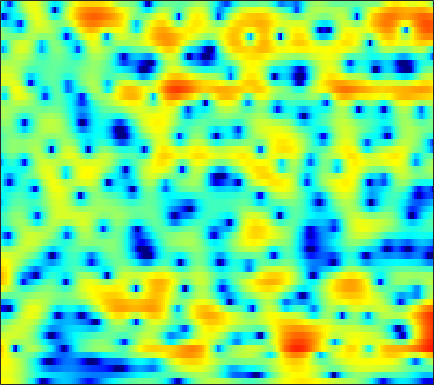

The table this chart was drawn from, first rows:
5.1203, 5.0672, 4.9276, 4.7009, 4.4749, 4.0869, 3.5892, 3.1497, 2.4618, 1.6454, 0.69711, -0.12572, -1.3807, -2.8622, -4.1537, -6.1649, -8.677, -11.016, -14.938, -19.266, -19.03, -16.304, -13.271, -11.173
4.259, 4.278, 4.217, 4.058, 3.876, 3.546, 3.129, 2.755, 2.183, 1.531, 0.8085, 0.2266, -0.5904, -1.434, -2.072, -2.905, -3.69, -4.227, -4.863, -5.395, -5.812, -6.059, -6.329, -6.53
4.587, 4.617, 4.564, 4.403, 4.215, 3.878, 3.445, 3.058, 2.463, 1.778, 1.01, 0.382, -0.5266, -1.511, -2.292, -3.398, -4.557, -5.461, -6.69, -7.899, -9.031, -9.768, -10.52, -10.96
5.266, 5.183, 4.978, 4.672, 4.382, 3.931, 3.412, 2.979, 2.343, 1.639, 0.8529, 0.2113, -0.7472, -1.839, -2.764, -4.166, -5.835, -7.277, -9.572, -12.44, -16.25, -19.99, -24.46, -21.37
6.292, 5.802, 5.006, 4.074, 3.328, 2.346, 1.486, 1.004, 0.5721, 0.3537, 0.2329, 0.1312, -0.09295, -0.4823, -0.8649, -1.546, -2.41, -3.156, -4.244, -5.422, -6.585, -7.396, -8.351, -9.1
7.316, 6.381, 4.732, 2.458, 0.1599, -4.338, -13.13, -17.91, -7.312, -2.979, -0.6239, 0.4648, 1.353, 1.742, 1.798, 1.602, 1.151, 0.6747, -0.1046, -1.038, -2.066, -2.901, -4.113, -5.445
5.051, 4.636, 3.963, 3.206, 2.616, 1.886, 1.333, 1.104, 1.03, 1.133, 1.286, 1.34, 1.293, 1.045, 0.7342, 0.1357, -0.6626, -1.395, -2.514, -3.804, -5.201, -6.29, -7.628, -8.704
2.683, 2.904, 3.107, 3.208, 3.231, 3.214, 3.156, 3.089, 2.967, 2.796, 2.542, 2.279, 1.83, 1.206, 0.6119, -0.3695, -1.61, -2.74, -4.567, -6.883, -9.92, -12.96, -19.05, -31.58
0.2651, 0.8708, 1.516, 2.033, 2.345, 2.676, 2.926, 3.06, 3.154, 3.141, 3.024, 2.842, 2.483, 1.962, 1.452, 0.6056, -0.4369, -1.351, -2.729, -4.25, -5.866, -7.093, -8.522, -9.454
-1.577, -1.205, -0.693, -0.1572, 0.2673, 0.8704, 1.468, 1.892, 2.393, 2.789, 3.06, 3.162, 3.161, 2.984, 2.731, 2.23, 1.538, 0.9129, -0.06028, -1.164, -2.376, -3.346, -4.659, -5.914
-5.812, -6.061, -6.086, -5.581, -4.868, -3.498, -1.91, -0.7183, 0.7355, 1.96, 2.945, 3.497, 3.987, 4.232, 4.256, 4.089, 3.683, 3.214, 2.36, 1.242, -0.1229, -1.387, -3.459, -6.163
-16.44, -15.92, -17.65, -26.31, -26.55, -13.46, -7.733, -4.826, -1.966, 0.1343, 1.681, 2.57, 3.448, 4.01, 4.246, 4.344, 4.202, 3.956, 3.416, 2.641, 1.638, 0.7315, -0.677, -2.313
-9.247, -9.028, -8.62, -8.067, -7.367, -6.078, -4.529, -3.344, -1.859, -0.5656, 0.4858, 1.13, 1.815, 2.328, 2.598, 2.81, 2.87, 2.818, 2.646, 2.324, 1.885, 1.496, 0.9377, 0.3426
-0.5226, -0.8147, -1.09, -1.25, -1.296, -1.269, -1.173, -1.056, -0.8574, -0.6459, -0.3923, -0.1894, 0.09292, 0.3748, 0.5835, 0.835, 1.033, 1.141, 1.216, 1.221, 1.137, 1.018, 0.8087, 0.5405
4.67, 4.193, 3.504, 2.74, 2.104, 1.178, 0.1889, -0.5885, -1.614, -2.504, -3.083, -3.234, -3.134, -2.786, -2.436, -1.915, -1.397, -1.046, -0.6296, -0.2707, -0.0138, 0.08238, 0.06561, -0.09745
7.683, 7.091, 6.124, 4.915, 3.823, 2.043, -0.2073, -2.311, -5.912, -10.78, -15.45, -14.43, -11.1, -8.949, -7.917, -6.954, -6.054, -5.298, -4.214, -3.194, -2.326, -1.844, -1.457, -1.427
7.939, 7.424, 6.521, 5.353, 4.285, 2.563, 0.4589, -1.383, -4.177, -7.099, -9.357, -10.24, -10.98, -12.09, -13.72, -17.62, -20.71, -16.7, -11.58, -8.262, -6.155, -5.063, -4.076, -3.568
6.813, 6.494, 5.902, 5.116, 4.407, 3.309, 2.049, 1.022, -0.4207, -1.898, -3.372, -4.471, -5.97, -7.587, -8.829, -10.31, -10.96, -10.62, -9.53, -8.326, -7.292, -6.709, -6.122, -5.7
5.431, 5.284, 4.978, 4.554, 4.165, 3.568, 2.889, 2.331, 1.533, 0.6872, -0.2082, -0.9, -1.833, -2.766, -3.437, -4.272, -5.021, -5.531, -6.149, -6.823, -7.591, -8.207, -9.043, -9.563
3.846, 3.771, 3.631, 3.465, 3.327, 3.126, 2.909, 2.727, 2.443, 2.111, 1.717, 1.377, 0.8542, 0.2588, -0.2501, -1.007, -1.885, -2.664, -3.881, -5.428, -7.527, -9.635, -13.85, -22.8
1.117, 0.9198, 0.7374, 0.708, 0.8154, 1.1, 1.483, 1.784, 2.15, 2.419, 2.571, 2.591, 2.497, 2.259, 1.979, 1.478, 0.8237, 0.2185, -0.7517, -1.907, -3.247, -4.344, -5.782, -6.848
-3.849, -4.858, -6.229, -6.788, -6.134, -4.266, -2.238, -0.9085, 0.5295, 1.603, 2.356, 2.743, 3.054, 3.158, 3.124, 2.936, 2.614, 2.296, 1.764, 1.155, 0.485, -0.04139, -0.7481, -1.395
-7.425, -8.95, -12.32, -15.86, -13.25, -8.047, -4.385, -2.405, -0.4497, 0.9357, 1.888, 2.384, 2.802, 3.003, 3.048, 3, 2.862, 2.725, 2.505, 2.235, 1.923, 1.64, 1.194, 0.61
-5.764, -5.383, -4.964, -4.382, -3.734, -2.612, -1.383, -0.5151, 0.4724, 1.196, 1.664, 1.836, 1.861, 1.705, 1.501, 1.213, 0.9941, 0.9219, 0.9949, 1.189, 1.415, 1.554, 1.625, 1.5
-3.674, -2.975, -2.146, -1.378, -0.8385, -0.1693, 0.4105, 0.764, 1.092, 1.196, 1.034, 0.7096, -0.02651, -1.144, -2.254, -3.995, -5.492, -5.795, -4.675, -2.782, -1.054, 0.01177, 1.065, 1.772
-3.389, -2.746, -1.928, -1.185, -0.6924, -0.1474, 0.2485, 0.4374, 0.5139, 0.3739, -0.04786, -0.5694, -1.621, -3.201, -4.855, -8.047, -12.59, -14.33, -9.802, -5.597, -2.686, -1.095, 0.5002, 1.638
-5.388, -4.463, -3.358, -2.445, -1.883, -1.288, -0.8681, -0.6743, -0.5804, -0.6693, -0.9341, -1.251, -1.816, -2.504, -3.05, -3.676, -3.995, -3.894, -3.276, -2.236, -1.046, -0.1644, 0.9099, 1.805
-7.291, -5.919, -4.54, -3.511, -2.915, -2.308, -1.88, -1.671, -1.523, -1.539, -1.682, -1.867, -2.161, -2.453, -2.618, -2.682, -2.524, -2.213, -1.597, -0.8004, 0.08708, 0.7533, 1.583, 2.3
-5.631, -5.054, -4.42, -3.889, -3.53, -3.103, -2.752, -2.549, -2.379, -2.392, -2.613, -2.921, -3.501, -4.195, -4.674, -5.011, -4.68, -3.975, -2.642, -1.184, 0.2075, 1.135, 2.169, 2.969
-4.056, -4.619, -5.296, -5.734, -5.768, -5.357, -4.649, -4.09, -3.525, -3.235, -3.381, -3.809, -4.987, -7.091, -9.767, -16.51, -17.13, -10.43, -5.258, -1.941, 0.3283, 1.611, 2.88, 3.746
-4.566, -6.499, -10.05, -15.39, -17.84, -12.86, -8.622, -6.559, -4.723, -3.642, -3.114, -3.055, -3.353, -4.033, -4.656, -5.186, -4.643, -3.494, -1.469, 0.4464, 2.034, 2.944, 3.813, 4.311
-4.188, -5.545, -7.542, -9.271, -9.73, -8.777, -7.061, -5.83, -4.482, -3.525, -2.799, -2.368, -1.836, -1.36, -0.9452, -0.3153, 0.4477, 1.09, 1.997, 2.853, 3.575, 3.965, 4.256, 4.209
-4.918, -5.018, -5.055, -4.995, -4.921, -4.77, -4.636, -4.585, -4.674, -4.781, -4.7, -4.361, -3.484, -2.234, -1.239, 0.02497, 1.157, 1.919, 2.738, 3.368, 3.758, 3.92, 3.949, 3.711
-9.128, -6.948, -5.027, -3.893, -3.439, -3.279, -3.644, -4.324, -5.972, -8.784, -13.66, -15.93, -10.21, -5.456, -3.027, -0.6902, 0.9227, 1.768, 2.523, 2.944, 3.111, 3.098, 2.995, 2.832
-5.721, -4.262, -2.694, -1.659, -1.183, -0.9665, -1.201, -1.677, -2.688, -4.084, -5.348, -5.527, -4.288, -2.258, -0.8482, 0.6369, 1.638, 2.054, 2.218, 1.933, 1.282, 0.6004, -0.3496, -0.8393
-1.727, -1.192, -0.5102, 0.0649, 0.381, 0.6315, 0.6885, 0.6241, 0.4561, 0.2749, 0.2001, 0.2808, 0.5626, 1.004, 1.342, 1.718, 1.846, 1.759, 1.265, 0.208, -1.671, -3.855, -8.986, -26.41
-1.756, -1.183, -0.5341, -0.03062, 0.2322, 0.4549, 0.544, 0.5449, 0.4911, 0.4456, 0.4545, 0.5124, 0.6658, 0.8514, 1.005, 1.156, 1.187, 1.085, 0.72, 0.07394, -0.8949, -1.755, -2.884, -3.453
-2.314, -1.543, -0.8075, -0.3726, -0.2124, -0.2018, -0.381, -0.606, -0.968, -1.308, -1.506, -1.51, -1.287, -0.8559, -0.4609, 0.0553, 0.5099, 0.7461, 0.9322, 0.9676, 0.8972, 0.7806, 0.6454, 0.5738
-1.349, -0.7296, -0.2272, -0.07001, -0.1648, -0.5882, -1.364, -2.192, -3.622, -5.337, -6.864, -7.223, -6.237, -4.385, -3.018, -1.448, -0.2389, 0.4743, 1.194, 1.685, 2.007, 2.158, 2.267, 2.288
0.4643, 0.6894, 0.7878, 0.637, 0.33, -0.3686, -1.489, -2.695, -4.953, -8.422, -14.21, -17.93, -11.6, -6.806, -4.447, -2.194, -0.6445, 0.2399, 1.121, 1.738, 2.152, 2.365, 2.52, 2.553
1.541, 1.513, 1.391, 1.149, 0.8678, 0.3426, -0.3679, -1.03, -2.032, -3.058, -3.82, -4.014, -3.692, -2.877, -2.16, -1.254, -0.4523, 0.03597, 0.5455, 0.9301, 1.199, 1.334, 1.429, 1.437
1.78, 1.626, 1.46, 1.32, 1.223, 1.067, 0.8687, 0.6875, 0.391, 0.08302, -0.1751, -0.3123, -0.414, -0.4407, -0.4301, -0.413, -0.4027, -0.4271, -0.4691, -0.5075, -0.5044, -0.4815, -0.4117, -0.3519
0.9868, 0.5976, 0.458, 0.7274, 1.081, 1.583, 1.974, 2.164, 2.267, 2.217, 2.032, 1.816, 1.46, 1.012, 0.6233, 0.03743, -0.7029, -1.317, -2.174, -2.958, -3.414, -3.412, -3.015, -2.423
-3.12, -5.999, -5.77, -2.139, 0.06556, 2.1, 3.338, 3.867, 4.187, 4.136, 3.792, 3.39, 2.714, 1.928, 1.262, 0.2246, -1.112, -2.414, -4.885, -8.666, -13.3, -12.33, -7.659, -4.473
-0.3311, -1.896, -1.826, 0.2757, 1.871, 3.425, 4.321, 4.611, 4.519, 3.934, 2.933, 1.971, 0.5322, -0.762, -1.47, -2.103, -2.556, -3.107, -4.309, -5.921, -7.147, -6.762, -4.935, -3.105
3.673, 3.509, 3.477, 3.65, 3.819, 3.956, 3.858, 3.565, 2.771, 1.43, -0.6204, -2.823, -7.168, -14.32, -16.1, -9.807, -6.35, -4.896, -3.731, -3.067, -2.603, -2.263, -1.828, -1.471
3.621, 3.673, 3.691, 3.642, 3.549, 3.323, 2.913, 2.44, 1.566, 0.3424, -1.294, -2.791, -5.007, -6.866, -7.312, -6.527, -5.16, -4.194, -3.164, -2.423, -1.867, -1.569, -1.284, -1.134
2.611, 2.683, 2.719, 2.684, 2.613, 2.437, 2.148, 1.84, 1.309, 0.6338, -0.1595, -0.7893, -1.587, -2.229, -2.538, -2.7, -2.624, -2.47, -2.214, -1.933, -1.672, -1.498, -1.312, -1.202
1.511, 1.495, 1.521, 1.606, 1.681, 1.75, 1.761, 1.713, 1.547, 1.26, 0.8842, 0.552, 0.06889, -0.4237, -0.7702, -1.188, -1.515, -1.702, -1.851, -1.851, -1.762, -1.64, -1.45, -1.273
-0.3684, -0.6139, -0.4769, 0.06834, 0.583, 1.254, 1.79, 2.081, 2.285, 2.306, 2.14, 1.906, 1.45, 0.8377, 0.2783, -0.5585, -1.46, -2.093, -2.721, -2.938, -2.728, -2.373, -1.786, -1.24
-7.09, -9.327, -6.471, -2.857, -0.899, 0.9587, 2.201, 2.823, 3.366, 3.623, 3.604, 3.417, 2.924, 2.113, 1.256, -0.3019, -2.505, -4.645, -7.947, -9.32, -6.758, -4.575, -2.405, -0.9907
-3.639, -4.842, -3.953, -1.929, -0.5654, 0.8325, 1.833, 2.375, 2.898, 3.206, 3.34, 3.303, 3.037, 2.467, 1.783, 0.4146, -1.569, -3.557, -6.615, -7.797, -5.547, -3.557, -1.601, -0.4255
1.042, 0.3549, -0.1754, -0.3683, -0.37, -0.314, -0.2756, -0.2066, -0.09221, 0.1593, 0.5901, 0.9692, 1.429, 1.711, 1.752, 1.578, 1.195, 0.8283, 0.4021, 0.1792, 0.2549, 0.3974, 0.6054, 0.6183
0.3535, -0.5064, -1.383, -2.034, -2.487, -3.201, -4.237, -5.276, -6.674, -6.782, -5.004, -3.189, -1.013, 0.6299, 1.522, 2.339, 2.776, 2.929, 2.965, 2.885, 2.706, 2.517, 2.171, 1.701
-5.218, -6.688, -7.057, -6.435, -6.077, -6.17, -7.176, -8.841, -12.71, -15.22, -9.13, -5.376, -1.89, 0.4459, 1.697, 2.845, 3.518, 3.772, 3.814, 3.591, 3.131, 2.684, 1.962, 1.22
-12.21, -17.81, -13.46, -9.34, -7.577, -6.176, -5.351, -4.901, -4.29, -3.33, -1.948, -0.7189, 0.8926, 2.264, 3.083, 3.824, 4.205, 4.241, 3.963, 3.292, 2.242, 1.196, -0.4959, -2.396
-4.491, -5.792, -6.84, -7.092, -6.783, -5.824, -4.498, -3.387, -1.942, -0.5348, 0.7799, 1.672, 2.707, 3.537, 3.978, 4.309, 4.31, 4.08, 3.458, 2.421, 0.905, -0.638, -3.405, -7.63
-2.88, -4.766, -7.969, -12.04, -13.96, -10.72, -6.517, -4.132, -1.661, 0.2085, 1.649, 2.495, 3.349, 3.914, 4.145, 4.218, 3.989, 3.62, 2.856, 1.794, 0.4311, -0.7786, -2.572, -4.349
